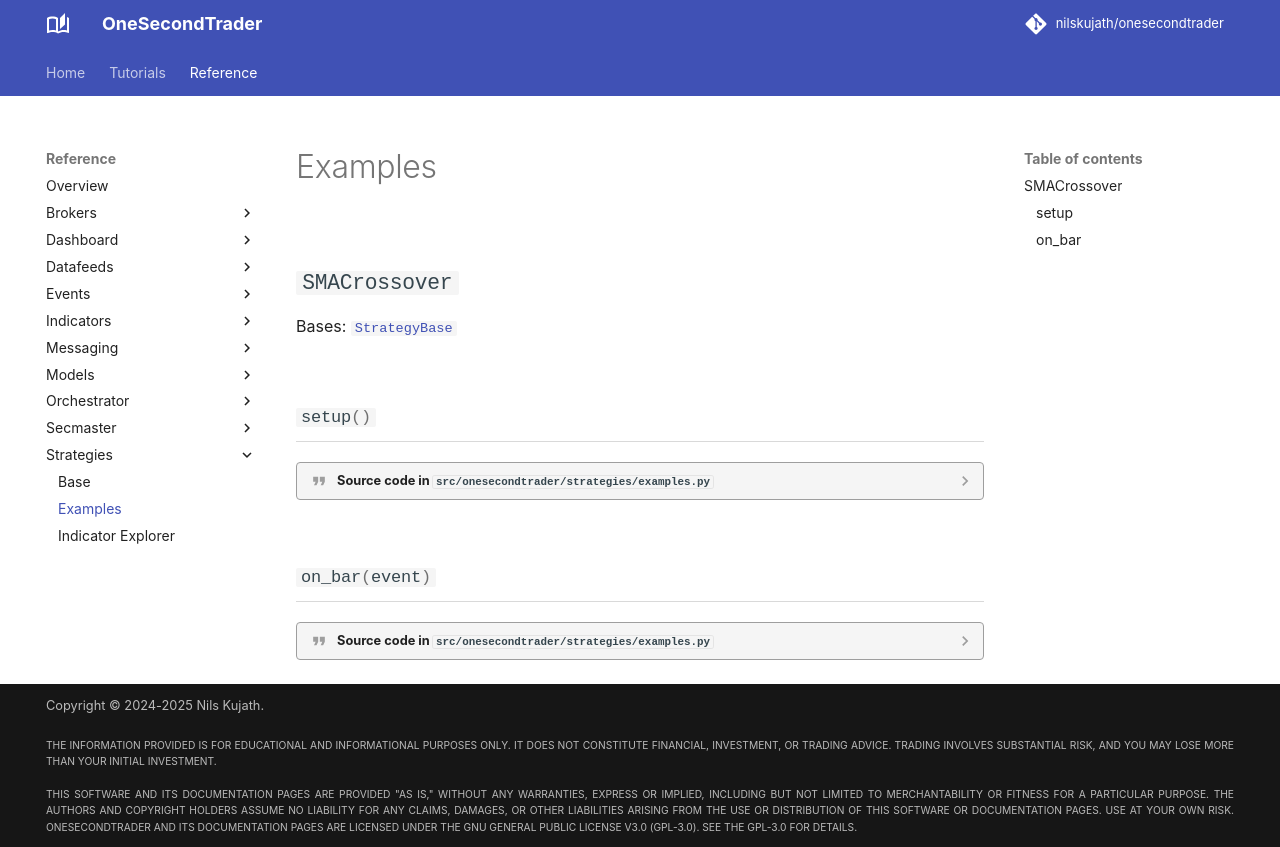

repository: nilskujath/onesecondtrader · page: reference/strategies/examples/index.html · generator: mkdocs

# Examples

::: onesecondtrader.strategies.examples
    options:
      show_root_heading: False
      show_source: true
      heading_level: 2
      show_root_toc_entry: False
